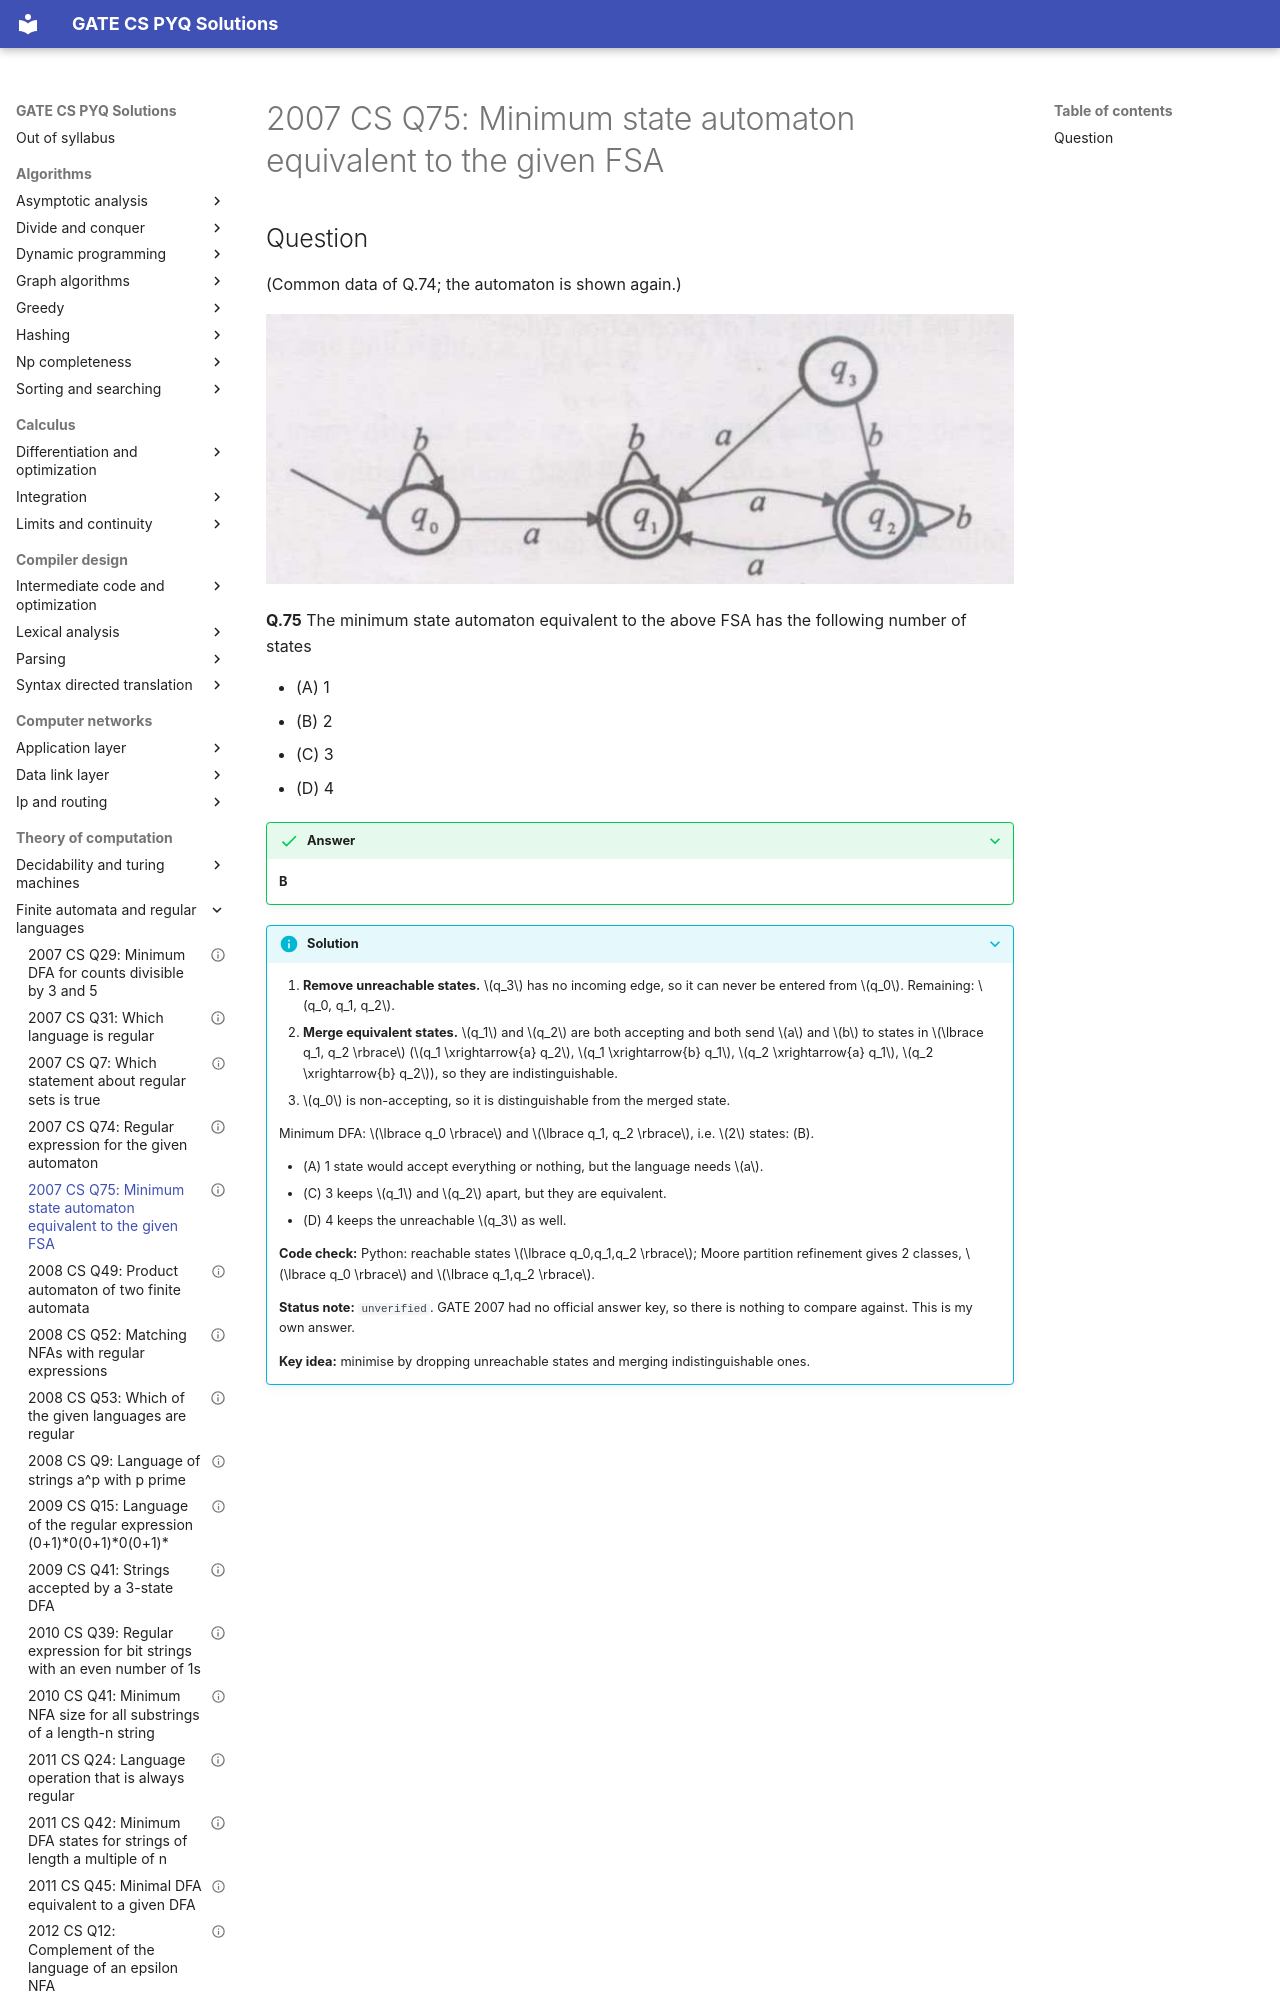

repository: saheenusman/GATE-PYQs · page: theory-of-computation/finite-automata-and-regular-languages/2007-set1-q75/index.html · generator: mkdocs

---
title: "2007 CS Q75: Minimum state automaton equivalent to the given FSA"
year: 2007
set: 1
paper: CS
q_no: 75
subject: theory-of-computation
topic: finite-automata-and-regular-languages
also: []
marks: 2
type: MCQ
official_answer: "none (no official key released)"
status: unverified
---

# 2007 CS Q75: Minimum state automaton equivalent to the given FSA
